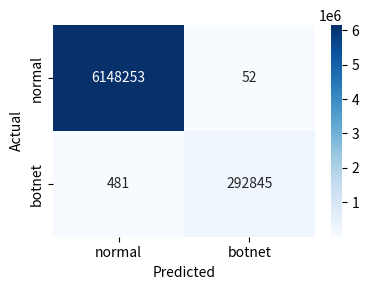

Here is the Python script that generated this plot: (Note: this script raises an exception after producing the figure.)
import matplotlib.pyplot as plt
import seaborn as sns

conf_matrix = {
    'RF_RF_1': [[6148253, 52], [481, 292845]],
    'RF_RF_2': [[262958, 14], [2, 29923]]
}

conf_labels = {
    'RF_RF_1': ['normal', 'botnet'],
    'RF_RF_2': ['botnet', 'botnet_spam']
}

for key, value in conf_matrix.items():
    print(f"{key}: {value}")
    plt.figure(figsize=(4, 3))
    sns.heatmap(value, annot=True, fmt='d', cmap='Blues',
                xticklabels=conf_labels[key],
                yticklabels=conf_labels[key])
    
    # Add axis labels
    plt.xlabel('Predicted')
    plt.ylabel('Actual')

    plt.tight_layout()
    # plt.show()
    # Optional: 
    plt.savefig(f'cascade result 2 x 2/{key}.png', bbox_inches='tight')
    plt.close()